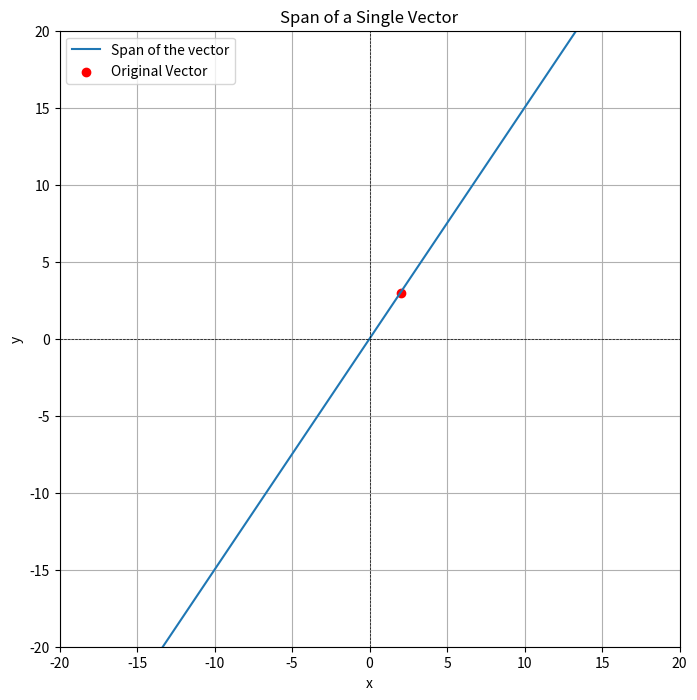

Here is the Python script that generated this plot:
import numpy as np
import matplotlib.pyplot as plt

def span_of_one_vector(vector ,scalar):
    points=np.array([a*vector for a in scalar])
    return points

def plot_span_of_vector(vector, scalar):
    points=span_of_one_vector(vector,scalar)
    plt.figure(figsize=(8,8))
    plt.plot(points[:,0], points[:,1], label='Span of the vector')
    plt.scatter(vector[0], vector[1], color='red', label='Original Vector')
    plt.axhline(0, color='black', lw=0.5, ls='--')
    plt.axvline(0, color='black', lw=0.5, ls='--')
    plt.xlim(-20, 20)
    plt.ylim(-20, 20)
    plt.xlabel('x')
    plt.ylabel('y')
    plt.title('Span of a Single Vector')
    plt.legend()
    plt.grid()
    plt.show()
    

if __name__ == "__main__":
    vector=np.array([2,3])
    scalar=np.linspace(-10,10,100)
    plot_span_of_vector(vector,scalar)
